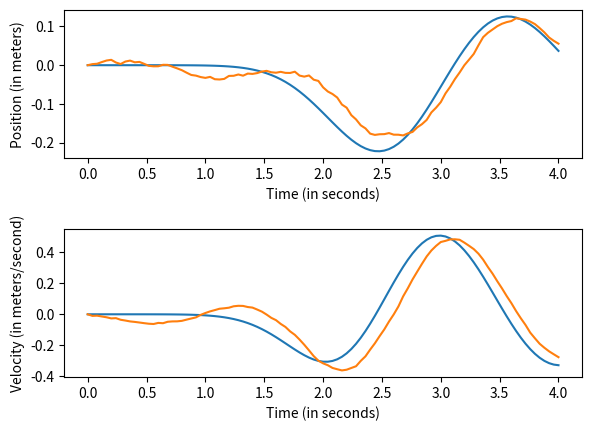

The script that saved this image:
import numpy as np
import math
import matplotlib.pyplot as plt
import time
import random

def g_dot(t_idx, u, x, a, b, g):
    global gc, t_
    df_dx = [[0, u*math.sin(x[0])/a -gc*math.cos(x[0])],[1, -b]]
    df_dp = [[0,2*u*math.cos(x[0])/a**2], [0,-x[1]]]
    [g]=g
    g_dot_ = np.matmul(df_dx,g) + df_dp
    # g[t_idx+1] = np.dot(g_dot_, dt) + g[t_idx]
    return g_dot_

def h_dot(t_idx, u, x, a, b, g, h):
    global gc, t_
    d2f_dx2 = [[[0, u*math.cos(x[0])/a+gc*math.sin(x[0])],[0,0]],[[0,0],[0,0]]]
    d2f_dpdx = [[[0, -2*u*math.sin(x[0])/a**2],[0,0]],[[0,0],[0,-1]]]
    df_dx = [[0, u*math.sin(x[0])/a -gc*math.cos(x[0])],[1, -b]]
    d2f_dp2 = [[[0, u*math.cos(x[0])/a+gc*math.sin(x[0])],[0,0]],[[0,0],[0,0]]]
    h_dot_ = np.transpose(np.dot(np.transpose(np.dot(d2f_dx2, g)+d2f_dpdx,(0,2,1)), g),(0,2,1)) + np.dot(df_dx, h) + np.dot(d2f_dpdx, g) + d2f_dp2
    return h_dot_

def hessian(obs_x, x, t_idx, a,b):
    global qp, c1, c2, u_init, t_, dt
    #print("obs x ",obs_x, "state x", x, "\n")
    dx_lp = [[2*c1*(x[0]-obs_x[0])],[2*c2*(x[1]-obs_x[1])]]
    d2x_lp2 = [[2*c1],[2*c2]]
    d2jp_dp2 = [[0,0],[0,0]]
    g = [([[0,0],[0,0]])]
    h = [([[0,0],[0,0]])]
    
    for i in range(t_idx):
        g.append(np.array(g)[2*i:2*i+2,:]+g_dot(i, u_init[i], x, a, b, np.array(g)[2*i:2*i+2,:])*dt)
        #print("\n", g, "\n")
        h.append(h[i] + h_dot(i, u_init[i], x, a, b, g[i], h[i])*dt)
        d2jp_dp2 += np.dot(np.transpose(np.dot(d2x_lp2, g[i])),  g[i])*dt + np.dot(dx_lp, h[i])  #hessian
    return d2jp_dp2

def model_dyn(t_idx, u, x, a, b):
    global gc, dt, t_
    print(x,"state x \n")
    v = [x[1],-u*math.cos(x[0])/a-gc*math.sin(x[0])-b*x[1]]
    x1 = np.dot(v,dt) + x
    return x1

def main():
    global dt, qp, gc,dt, g, h, c1, c2, u_init, t_
    c1 = 1
    c2 = 1
    t_ = np.linspace(0,4,101)
    dt = 4/100
    gc = 9.8 #constant parameter, g 
    g = [[0,0],[0,0]]
    qp = [[c1,0],[0,c2]]
    x = [[0],[0]]
    a = 30
    b = 25
    u1_sigma = 0.4
    u1_mu = 2
    u2_sigma = 0.4
    u2_mu = 0.8
    u3_sigma = 0.4
    u3_mu = 3
    u_init = 200*np.exp(-0.5*((t_-u1_mu)/u1_sigma)**2)/(u1_sigma*np.sqrt(2*np.pi))+150*np.exp(-0.5*((t_-u3_mu)/u3_sigma)**2)/(u3_sigma*np.sqrt(2*np.pi))+100*np.exp(-0.5*((t_-u2_mu)/u2_sigma)**2)/(u2_sigma*np.sqrt(2*np.pi)) -100
    u_orig = 40*np.exp(-0.5*((t_-u1_mu)/u1_sigma)**2)/(u1_sigma*np.sqrt(2*np.pi))
    obs_x = [0.5,0.2]
    x = [0.1,0.1]
    
 
    state = [[0,0]]
    obs_state = [[0,0]]
    a = 30
    b = 1
    init_a = 25.1
    init_b = 1.2
    for t_idx in range(len(t_)-1):
        state.append(np.array(model_dyn(t_[t_idx], u_orig[t_idx],np.array(state)[t_idx,:],init_a,init_b)))
        obs_state.append(np.array(model_dyn(t_[t_idx], u_orig[t_idx],np.array(obs_state)[t_idx,:]+np.random.normal(0, .004, 2),a,b)))
        
        #state_hessian=hessian(np.array(obs_state)[t_idx,:], np.array(state)[t_idx,:], t_idx, a,b)
    #g_dot(t_idx, u, t_, x, a, b)
    #x_state = np.array(state)[:,0]
    print(time.time())
    fig, (ax1, ax2) = plt.subplots(2)
    fig.tight_layout(pad=3)
    ax1.plot(t_, np.array(state)[:,0])
    ax1.plot(t_,np.array(obs_state)[:,0])
    ax1.set_xlabel('Time (in seconds)')
    ax1.set_ylabel('Position (in meters)')

    ax2.plot(t_, np.array(state)[:,1])
    ax2.plot(t_,np.array(obs_state)[:,1])
    ax2.set_xlabel('Time (in seconds)')
    ax2.set_ylabel('Velocity (in meters/second)')
    # plt.plot(t_, state)
    # plt.plot(t_, obs_state)
    # plt.plot(t_, u_init, "green")
    # plt.xlabel('Time (in seconds)')
    # plt.ylabel('Control Input (acc in m/s^2)')
    plt.show()
main()

# def lp(obs_x, x):
#     global qp
#     lp_ = np.dot(np.dot([x[0]-obs_x[0],x[1]-obs_x[1]], qp), np.transpose([x[0]-obs_x[0],x[1]-obs_x[1]]))
#     return lp_